Run: headless pygame with SDL's dummy video driver; simulated clock (each Clock.tick advances the game by its frame time, no real sleeping); random seed 0; keys injected as events and as key.get_pressed() state; no mouse input.
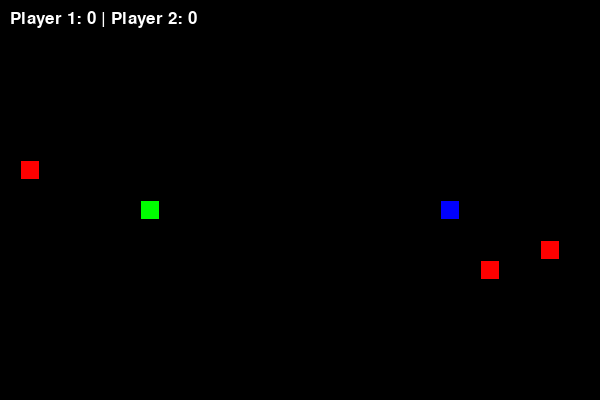
Frame 1 of 4 · flips 1–60 · no input
Frame 2 of 4 · flips 61–180 · tapped SPACE, RETURN · held RIGHT (→), D · screen unchanged from frame 1, image omitted
Frame 3 of 4 · flips 181–300 · held DOWN (↓), S · screen unchanged from frame 2, image omitted
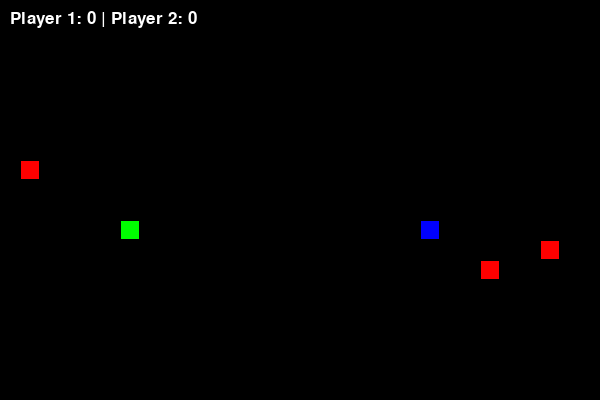
Frame 4 of 4 · flips 301–420 · held LEFT (←), A, UP (↑), W

The pygame program that drew these frames:

import pygame
import random
import sys

# Initialize Pygame
pygame.init()

# Constants
WIDTH, HEIGHT = 600, 400
GRID_SIZE = 20
GRID_WIDTH = WIDTH // GRID_SIZE
GRID_HEIGHT = HEIGHT // GRID_SIZE
FPS = 10

# Colors
BLACK = (0, 0, 0)
WHITE = (255, 255, 255)
RED = (255, 0, 0)
GREEN = (0, 255, 0)
BLUE = (0, 0, 255)

# Directions
UP = (0, -1)
DOWN = (0, 1)
LEFT = (-1, 0)
RIGHT = (1, 0)

class Snake:
    def __init__(self, color, x, y):
        self.color = color
        self.positions = [(x, y)]
        self.direction = RIGHT
        self.length = 1
        self.score = 0

    def get_head_position(self):
        return self.positions[0]

    def update(self):
        head = self.get_head_position()
        x, y = self.direction
        new_head = ((head[0] + x) % GRID_WIDTH, (head[1] + y) % GRID_HEIGHT)

        if new_head in self.positions[1:]:
            return False  # Game over

        self.positions.insert(0, new_head)
        if len(self.positions) > self.length:
            self.positions.pop()
        return True

    def reset(self):
        self.positions = [((GRID_WIDTH // 2), (GRID_HEIGHT // 2))]
        self.direction = RIGHT
        self.length = 1

    def render(self, surface):
        for p in self.positions:
            rect = pygame.Rect((p[0] * GRID_SIZE, p[1] * GRID_SIZE), (GRID_SIZE, GRID_SIZE))
            pygame.draw.rect(surface, self.color, rect)
            pygame.draw.rect(surface, BLACK, rect, 1)

class Food:
    def __init__(self):
        self.position = (0, 0)
        self.color = RED
        self.randomize_position()

    def randomize_position(self):
        self.position = (random.randint(0, GRID_WIDTH - 1), random.randint(0, GRID_HEIGHT - 1))

    def render(self, surface):
        rect = pygame.Rect((self.position[0] * GRID_SIZE, self.position[1] * GRID_SIZE), (GRID_SIZE, GRID_SIZE))
        pygame.draw.rect(surface, self.color, rect)
        pygame.draw.rect(surface, BLACK, rect, 1)

def main():
    screen = pygame.display.set_mode((WIDTH, HEIGHT))
    pygame.display.set_caption('2-Player Snake Game')
    clock = pygame.time.Clock()

    # Initialize game objects
    snake1 = Snake(GREEN, GRID_WIDTH // 4, GRID_HEIGHT // 2)
    snake2 = Snake(BLUE, (3 * GRID_WIDTH) // 4, GRID_HEIGHT // 2)
    foods = [Food() for _ in range(3)]
    scores = [0, 0]

    font = pygame.font.SysFont('Arial', 25)

    running = True
    while running:
        for event in pygame.event.get():
            if event.type == pygame.QUIT:
                running = False

        # Player 1 controls (WASD)
        keys = pygame.key.get_pressed()
        if keys[pygame.K_w] and snake1.direction != DOWN:
            snake1.direction = UP
        elif keys[pygame.K_s] and snake1.direction != UP:
            snake1.direction = DOWN
        elif keys[pygame.K_a] and snake1.direction != RIGHT:
            snake1.direction = LEFT
        elif keys[pygame.K_d] and snake1.direction != LEFT:
            snake1.direction = RIGHT

        # Player 2 controls (Arrow keys)
        if keys[pygame.K_UP] and snake2.direction != DOWN:
            snake2.direction = UP
        elif keys[pygame.K_DOWN] and snake2.direction != UP:
            snake2.direction = DOWN
        elif keys[pygame.K_LEFT] and snake2.direction != RIGHT:
            snake2.direction = LEFT
        elif keys[pygame.K_RIGHT] and snake2.direction != LEFT:
            snake2.direction = RIGHT

        # Update snakes
        game_over1 = not snake1.update()
        game_over2 = not snake2.update()

        # Check for collisions with food
        for food in foods[:]:
            if snake1.get_head_position() == food.position:
                snake1.length += 1
                snake1.score += 1
                foods.remove(food)
                foods.append(Food())
            elif snake2.get_head_position() == food.position:
                snake2.length += 1
                snake2.score += 1
                foods.remove(food)
                foods.append(Food())

        # Check for collisions between snakes
        if not game_over1 and not game_over2:
            if snake1.positions[0] in snake2.positions or snake2.positions[0] in snake1.positions:
                game_over1 = True
                game_over2 = True

        # Reset game if either player loses
        if game_over1 or game_over2:
            for _ in range(3):
                foods.append(Food())
            if game_over1 and not game_over2:
                scores[0] += 1
                snake1.reset()
            elif game_over2 and not game_over1:
                scores[1] += 1
                snake2.reset()

        # Drawing
        screen.fill(BLACK)
        snake1.render(screen)
        snake2.render(screen)

        for food in foods:
            food.render(screen)

        # Display scores
        score_text = font.render(f'Player 1: {snake1.score} | Player 2: {snake2.score}', True, WHITE)
        game_over_text = font.render('Game Over! Press R to restart', True, RED) if (game_over1 or game_over2) else None

        screen.blit(score_text, (10, 10))
        if game_over_text:
            screen.blit(game_over_text, (WIDTH // 2 - 150, HEIGHT // 2))

        pygame.display.update()
        clock.tick(FPS)

    pygame.quit()
    sys.exit()

if __name__ == "__main__":
    main()
